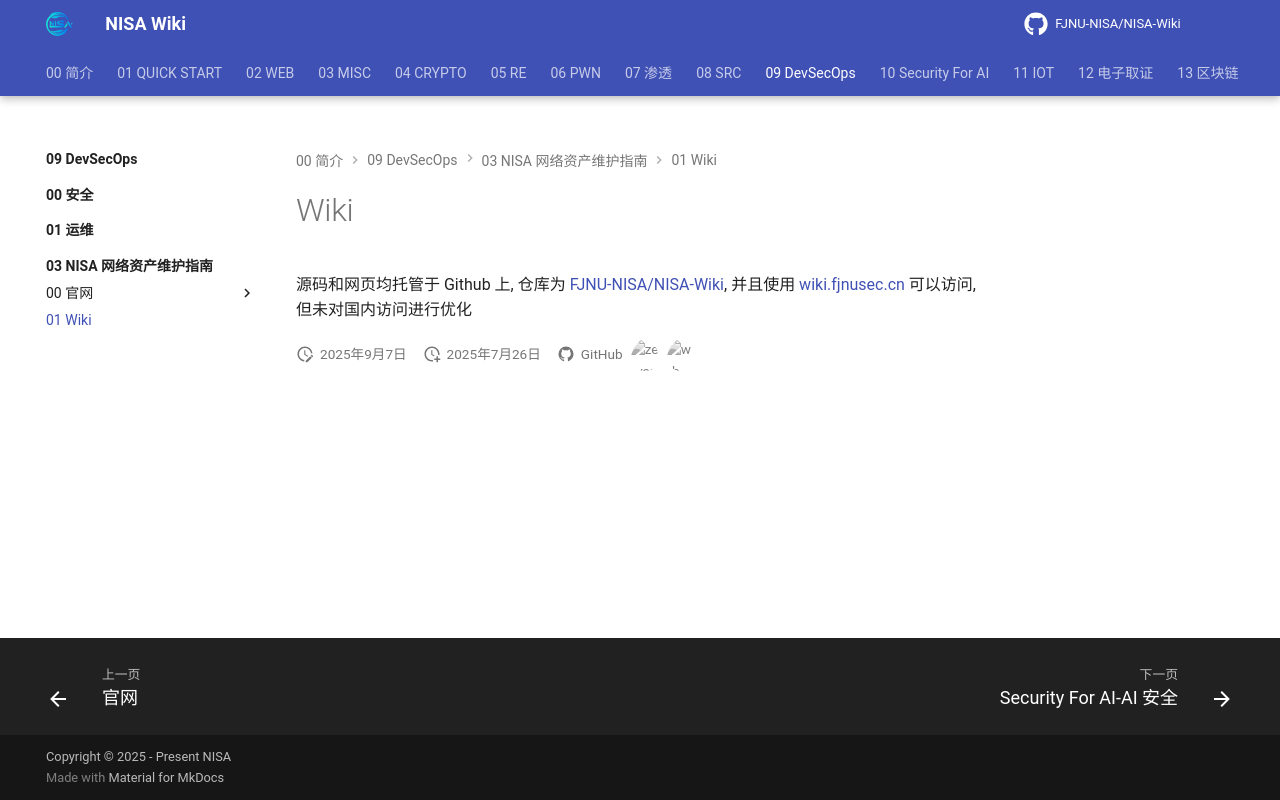

repository: FJNU-NISA/NISA-Wiki · page: 09-DevSecOps/03-NISA 网络资产维护指南/01-Wiki/index.html · generator: mkdocs

# Wiki

源码和网页均托管于 Github 上, 仓库为 [FJNU-NISA/NISA-Wiki](https://github.com/FJNU-NISA/NISA-Wiki), 并且使用 [wiki.fjnusec.cn](https://wiki.fjnusec.cn) 可以访问, 但未对国内访问进行优化
